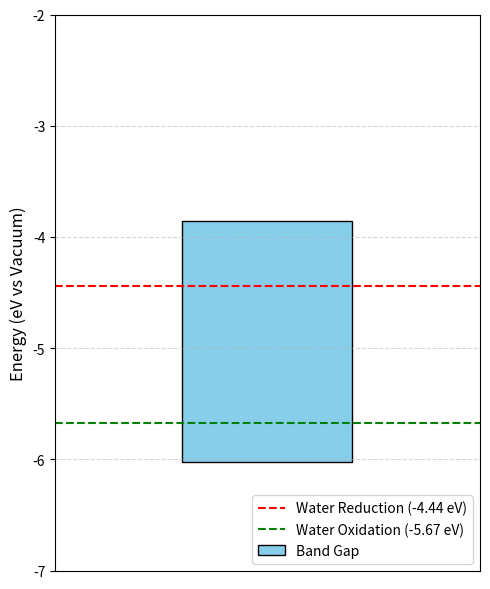

The script that saved this image:
import matplotlib.pyplot as plt

# === Heterostructure ===
VBM = -0.4977          # Valence Band Maximum (in eV)
CBM = 1.6716           # Conduction Band Minimum (in eV)
E_vacuum = 5.531       # Vacuum level (in eV)

# === NTO ===
# VBM = -4.6139          # Valence Band Maximum (in eV)
# CBM = -1.6730           # Conduction Band Minimum (in eV)
# E_vacuum = 1.793       # Vacuum level (in eV)

# === MSN ===
# VBM = 0.6732          # Valence Band Maximum (in eV)
# CBM = 3.2765           # Conduction Band Minimum (in eV)
# E_vacuum = 6.860       # Vacuum level (in eV)

# === Shifted to Vacuum Level ===
VBM_vac = VBM - E_vacuum
CBM_vac = CBM - E_vacuum

# Water redox levels (in eV vs vacuum)
water_reduction = -4.44  # H⁺/H₂
water_oxidation = -5.67  # O₂/H₂O

# === Plotting ===
plt.figure(figsize=(5, 6))
plt.bar(1, VBM_vac - CBM_vac, bottom=CBM_vac, width=0.4, color='skyblue', edgecolor='k', label='Band Gap')

# Redox and vacuum level lines
plt.axhline(y=water_reduction, color='red', linestyle='--', label='Water Reduction (-4.44 eV)')
plt.axhline(y=water_oxidation, color='green', linestyle='--', label='Water Oxidation (-5.67 eV)')
plt.axhline(y=0, color='gray', linestyle=':')

# Formatting
plt.xlim(0.5, 1.5)
plt.ylim(-2, -7)
plt.ylabel('Energy (eV vs Vacuum)', fontsize=12)
plt.xticks([])
plt.xlabel('')
plt.gca().invert_yaxis()  # Vacuum at top
plt.grid(True, linestyle='--', alpha=0.5)
plt.legend(loc='lower right')
plt.tight_layout()
plt.savefig('band_alignment_HSE.png', dpi=300)